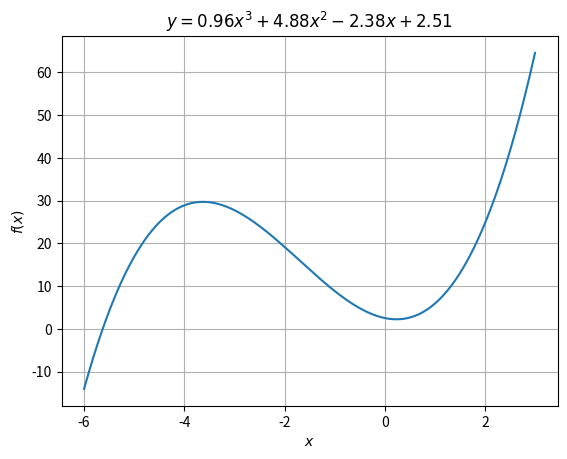

Reproduce this figure in Python.
import numpy as np
import matplotlib.pyplot as plt

x = np.array([-5, -3, -2, -1, 0, 1, 2])
y = np.array([17, 27, 20, 9, 2, 6, 25])
n = len(x)
#Средние значения x и y
x_ = np.sum(x)/n
y_ = np.sum(y)/n
# Находим b0, b1, b3, b4
A = np.array([
    [1, np.sum(x)/n, np.sum(x**2)/n, np.sum(x**3)/n],
    [np.sum(x)/n, np.sum(x**2)/n, np.sum(x**3)/n, np.sum(x**4)/n],
    [np.sum(x**2)/n, np.sum(x**3)/n, np.sum(x**4)/n, np.sum(x**5)/n],
    [np.sum(x**3)/n, np.sum(x**4)/n, np.sum(x**5)/n, np.sum(x**6)/n]
])
C = np.array([y_, np.sum(x*y)/n, np.sum(x*x*y)/n, np.sum(x*x*x*y)/n])
B = C.dot(np.linalg.inv(A))
print("Оценки коэффициентов регрессии:")
print("b0 = %.2f\nb1 = %.2f\nb2 = %.2f\nb3 = %.2f"%(B[0], B[1], B[2], B[3]))
print("Уравнение регрессии:\ny = %.2f x^3 + %.2f x^2 + %.2f x + %.2f \n" % (B[3], B[2], B[1], B[0]))

# Эмпирические значения Y
y_emp = B[3] * x**3 + B[2] * x**2 + B[1] * x + B[0]
# ESS - Сумма квадратов отклонений(объясненных регрессией)
ESS = np.sum((y_emp - y_)**2)
# TSS - Полная сумма квадратов
TSS = np.sum((y - y_)**2)
# Парный коэффициент детерминации
Rxy = ESS/TSS
print("\nПарный коэффициент детерминации:\nRxy = %.3f" % Rxy)

#Проверка адекватности построенного уравнения регрессии
# Статистика F
F = (Rxy * (n-4))/(1 - Rxy)
print("\nСтатистика F = %.2f" % F)
# Табличное значение критерия со степенями свободы k1=1 и k2=6
Fk = 5.99
print("Fтабл = %.2f" % Fk)
if F > Fk:
    print("Поскольку значение F > Fтабл, то коэффициент детерминации статистически значим (уравнение регрессии значимо).")
else:
    print("Поскольку значение F < Fтабл, то коэффициент детерминации статистически не значим.")


#S2 - Несмещённая оценка дисперсии
S2 = np.dot((y - y_emp).T ,(y - y_emp))/(n-3-1)
X = np.array([x**0, x, x**2, x**3])
#covMatr - ковариационная матрица
covMatr = S2*np.linalg.inv(np.dot(X, X.T))
#Sb - отклонения параметров модели
Sb = np.ones(4)
for i in range(4):
    Sb[i] = np.sqrt(covMatr[i][i])
#t-критерий Стьюдента
tB =np.array([
abs(B[0])/Sb[0],
abs(B[1])/Sb[1],
abs(B[2])/Sb[2],
abs(B[3])/Sb[3]
]) 
#t_k - табличное значение 
t_k = 2.447
print("Критерий Стьюдента:\nt0 = %.2f\nt1 = %.2f\nt2 = %.2f\nt3 = %.2f" %(tB[0], tB[1], tB[2], tB[3]))
print("Табличное значение:\ntk = %.2f" %t_k)

#Проверка рассчитанных значений
for i in range(4):
    if tB[i] < t_k:
        B[i] = 0
print("Значения коэффициентов после проверки:\nb0 = %.2f\nb1 = %.2f\nb2 = %.2f\nb3 = %.2f"%(B[0], B[1], B[2], B[3]))

# #Повторная проверка модели
# # Эмпирические значения Y
# y_emp_new = B[3] * x**3 + B[2] * x**2 + B[1] * x + B[0]
# # ESS - Сумма квадратов отклонений(объясненных регрессией)
# ESS_new = np.sum((y_emp_new - y_)**2)
# # TSS - Полная сумма квадратов
# TSS_new = np.sum((y - y_)**2)
# # Парный коэффициент детерминации
# Rxy_new = ESS_new/TSS_new
# print("\nПарный коэффициент детерминации:\nRxy = %.3f" % Rxy_new)
# # Статистика F
# F_new = (Rxy_new * (n-2))/(1 - Rxy_new)
# print("\nСтатистика F = %.2f" % F_new)
# # Табличное значение критерия со степенями свободы k1=1 и k2=6
# Fk = 5.99
# print("Fтабл = %.2f" % Fk)
# if F_new > Fk:
#     print("Поскольку значение F > Fтабл, то коэффициент детерминации статистически значим (уравнение регрессии значимо).")
# else:
#     print("Поскольку значение F < Fтабл, то коэффициент детерминации статистически не значим.")




xplot=np.arange(np.min(x) - 1,np.max(x) + 1,0.01) #Массив значений аргумента
plt.plot(xplot,B[3] * xplot**3 + B[2] * xplot**2 + B[1] * xplot + B[0]) #Построение графика
plt.xlabel(r'$x$') #Метка по оси x в формате TeX
plt.ylabel(r'$f(x)$') #Метка по оси y в формате TeX
plt.title(r'$y={}x^3 + {}x^2  {}x  + {}$'.format(round(B[3], 2),round(B[2], 2),round(B[1], 2), round(B[0], 2))) #Заголовок в формате TeX
plt.grid(True) #Сетка
plt.show() #Показать график